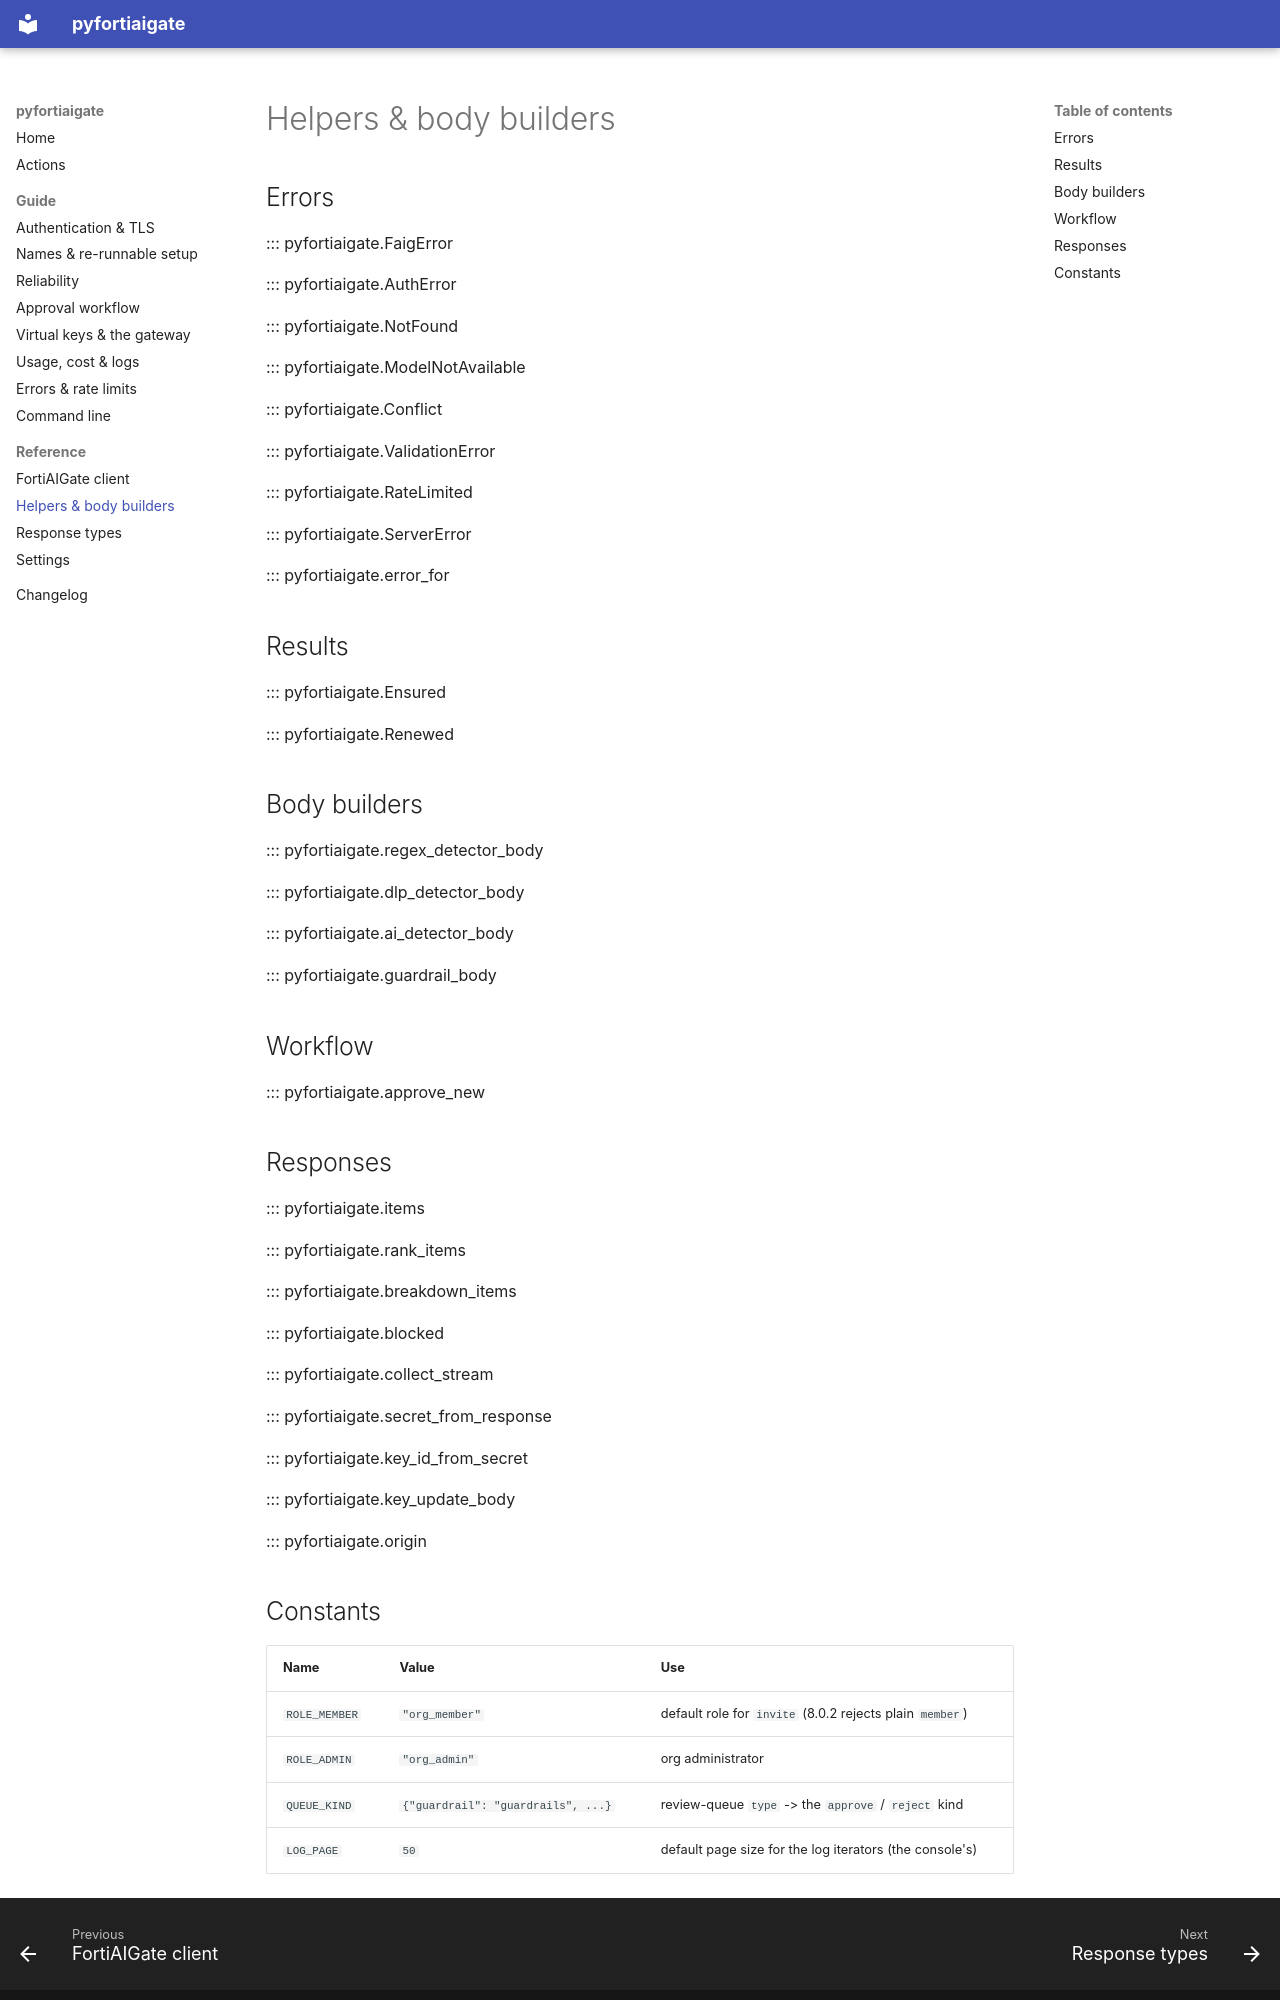

repository: ftnt-dspille/pyfortiaigate · page: reference/helpers/index.html · generator: mkdocs

# Helpers & body builders

## Errors

::: pyfortiaigate.FaigError

::: pyfortiaigate.AuthError

::: pyfortiaigate.NotFound

::: pyfortiaigate.ModelNotAvailable

::: pyfortiaigate.Conflict

::: pyfortiaigate.ValidationError

::: pyfortiaigate.RateLimited

::: pyfortiaigate.ServerError

::: pyfortiaigate.error_for

## Results

::: pyfortiaigate.Ensured

::: pyfortiaigate.Renewed

## Body builders

::: pyfortiaigate.regex_detector_body

::: pyfortiaigate.dlp_detector_body

::: pyfortiaigate.ai_detector_body

::: pyfortiaigate.guardrail_body

## Workflow

::: pyfortiaigate.approve_new

## Responses

::: pyfortiaigate.items

::: pyfortiaigate.rank_items

::: pyfortiaigate.breakdown_items

::: pyfortiaigate.blocked

::: pyfortiaigate.collect_stream

::: pyfortiaigate.secret_from_response

::: pyfortiaigate.key_id_from_secret

::: pyfortiaigate.key_update_body

::: pyfortiaigate.origin
